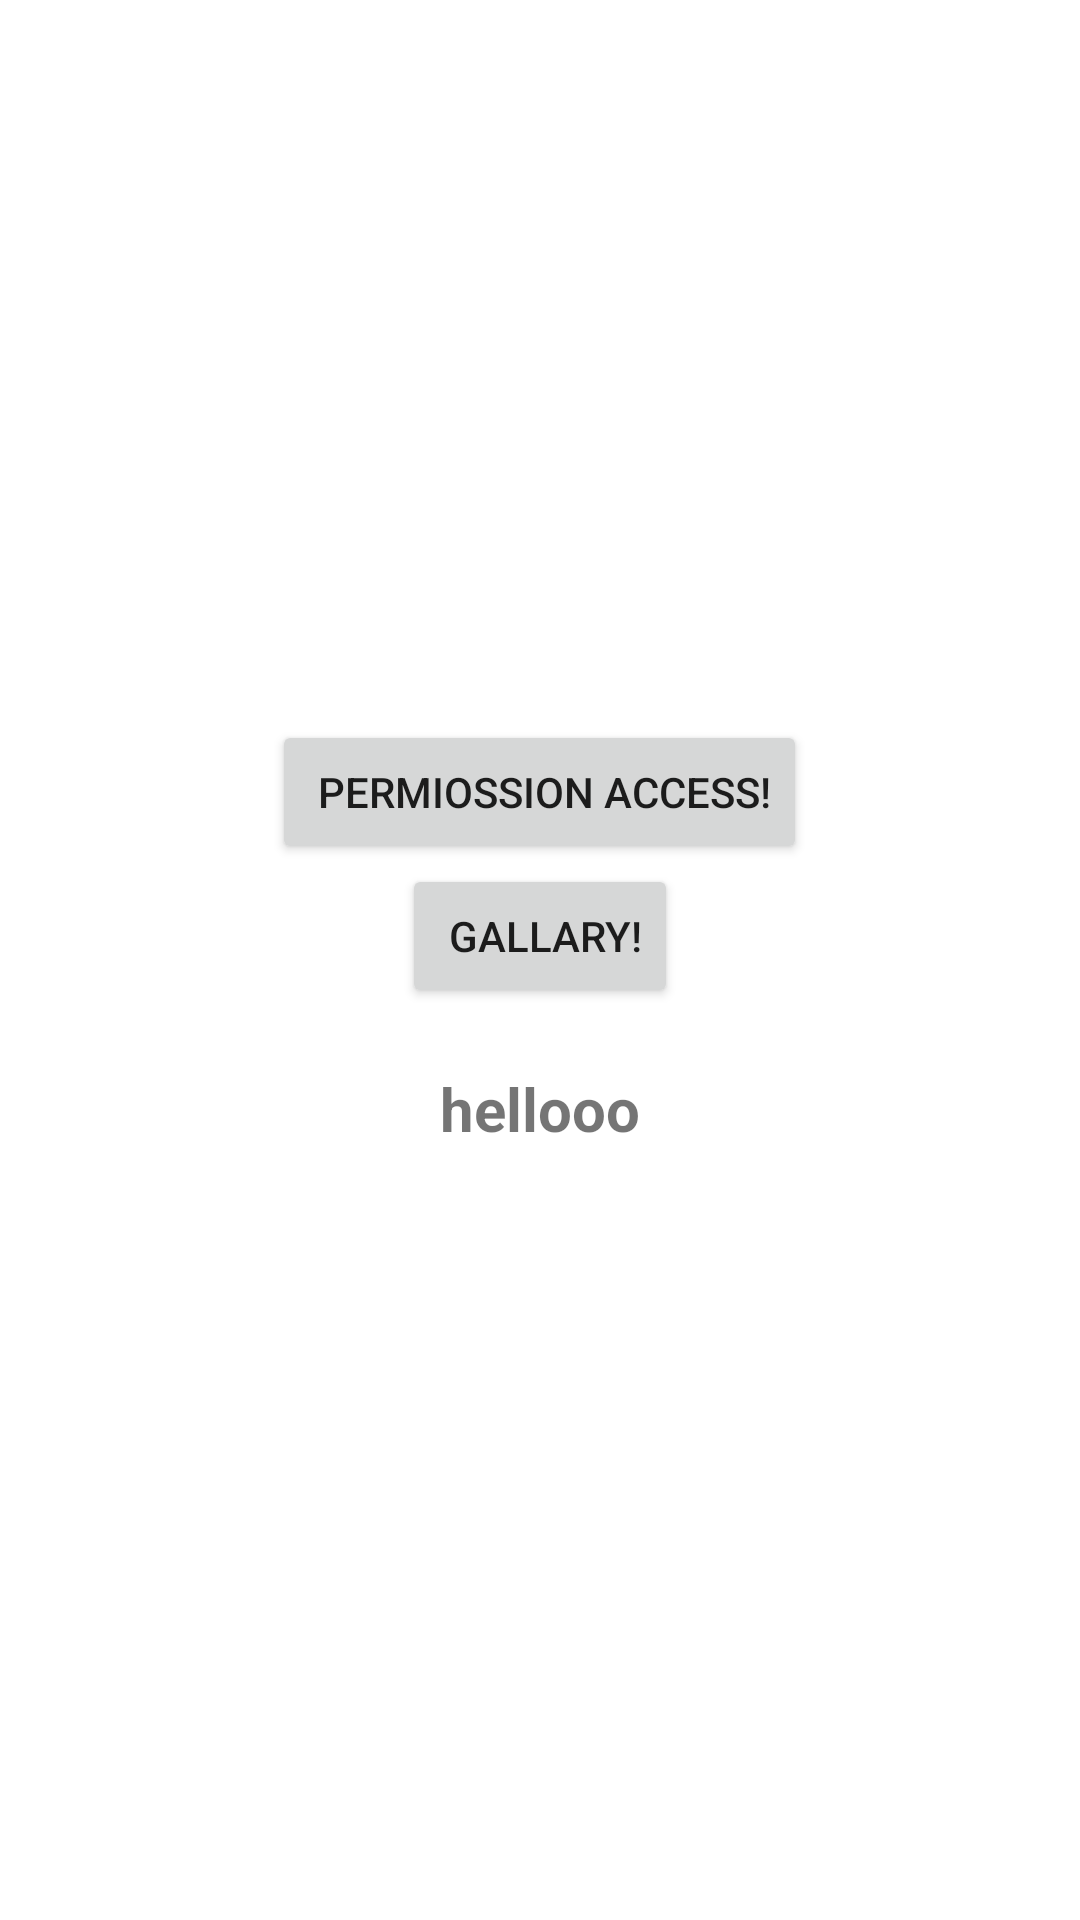

Write the Android layout XML for this screen, with the resource values it uses.
<!-- AndroidManifest.xml: application theme Theme.RuntimePermissionPratice -->
<!-- res/layout/activity_main.xml -->
<?xml version="1.0" encoding="utf-8"?>
<layout xmlns:android="http://schemas.android.com/apk/res/android"
    xmlns:app="http://schemas.android.com/apk/res-auto"
    xmlns:tools="http://schemas.android.com/tools">

    <data>

    </data>

    <LinearLayout
        android:layout_width="match_parent"
        android:layout_height="match_parent"
        android:orientation="vertical"
        tools:context=".MainActivity">

        <ImageView
            android:id="@+id/imageView"
            android:layout_width="match_parent"
            android:layout_height="200dp"
            android:layout_marginVertical="20dp"
            android:layout_gravity="center"
            android:layout_marginHorizontal="20dp"/>

        <Button
            android:id="@+id/btnchange"
            android:layout_width="wrap_content"
            android:layout_height="wrap_content"
            android:gravity="center"
            android:layout_gravity="center"
            android:text=" Permiossion Access!"
          />

        <Button
            android:id="@+id/btnselectfromgallry"
            android:layout_width="wrap_content"
            android:layout_height="wrap_content"
            android:gravity="center"
            android:layout_gravity="center"
            android:text=" Gallary!"
            />

        <TextView
            android:id="@+id/mainActivityLabel"
            android:layout_width="wrap_content"
            android:layout_height="wrap_content"
            android:text="hellooo"
            android:gravity="center"
            android:textSize="20dp"
            android:textStyle="bold"
            android:layout_marginVertical="20dp"
            android:layout_marginHorizontal="20dp"
            android:layout_gravity="center"/>

        <VideoView
            android:id="@+id/video_view"
            android:layout_width="match_parent"
            android:layout_height="match_parent"
            android:layout_marginVertical="20dp"
            android:backgroundTint="@color/white"
            android:layout_marginHorizontal="20dp"
            android:layout_gravity="center"/>

    </LinearLayout>
</layout>
<!-- resources referenced by this layout -->
<resources>
  <style name="Theme.RuntimePermissionPratice" parent="Theme.MaterialComponents.DayNight.DarkActionBar">
          
          <item name="colorPrimary">@color/purple_500</item>
          <item name="colorPrimaryVariant">@color/purple_700</item>
          <item name="colorOnPrimary">@color/white</item>
          
          <item name="colorSecondary">@color/teal_200</item>
          <item name="colorSecondaryVariant">@color/teal_700</item>
          <item name="colorOnSecondary">@color/black</item>
          
          <item name="android:statusBarColor" tools:targetApi="l">?attr/colorPrimaryVariant</item>
          
      </style>
  <!-- not gathered from this repository: default colours our renderer supplied (Android Studio template values) -->
  <color name="purple_500">#FF6200EE</color>
  <color name="purple_700">#FF3700B3</color>
  <color name="teal_200">#FF03DAC5</color>
  <color name="teal_700">#FF018786</color>
  <color name="black">#FF000000</color>
  <color name="white">#FFFFFFFF</color>
</resources>
